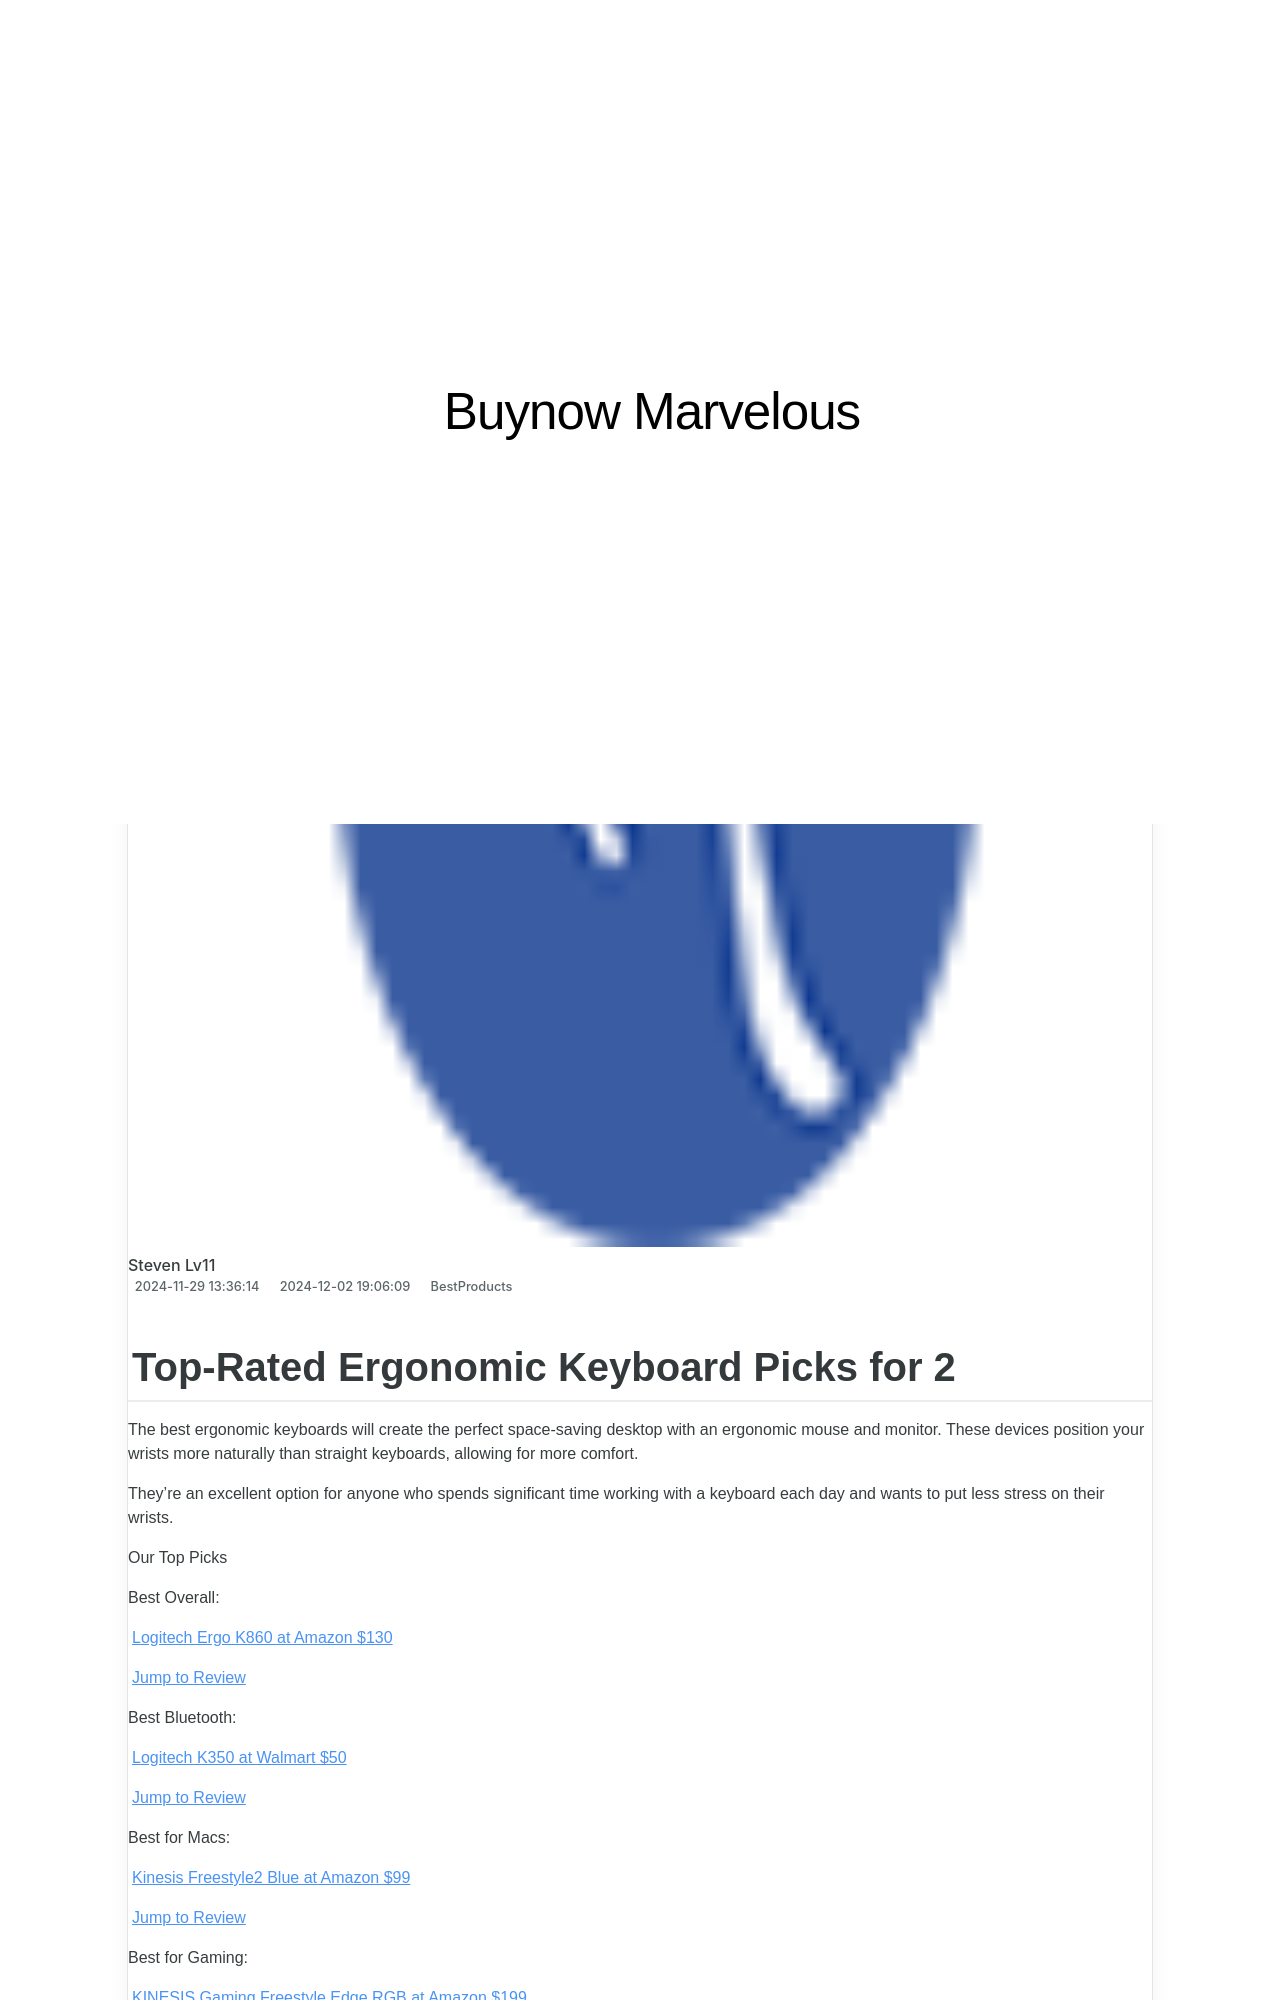

repository: techidaily/site-buynow-marvelous · page: 1723054950794-top-rated-ergonomic-keyboard-picks-for-2/index.html · generator: jekyll

---
title: Top-Rated Ergonomic Keyboard Picks for 2 #
date: 2024-11-29T13:36:14.166Z
updated: 2024-12-02T19:06:09.013Z
categories:
  - BestProducts
description: This Article Describes Top-Rated Ergonomic Keyboard Picks for 2 #
excerpt: This Article Describes Top-Rated Ergonomic Keyboard Picks for 2 #
thumbnail: https://thmb.techidaily.com/10b343d090bf904bc6bf8fe5ac35deb164bc4c88645e3dc6ba8f681d6f6e808f.jpg
---

## Top-Rated Ergonomic Keyboard Picks for 2 #

 The best ergonomic keyboards will create the perfect space-saving desktop with an ergonomic mouse and monitor. These devices position your wrists more naturally than straight keyboards, allowing for more comfort.

 They're an excellent option for anyone who spends significant time working with a keyboard each day and wants to put less stress on their wrists.

 Our Top Picks

 Best Overall:

[Logitech Ergo K860 at Amazon  $130](https://www.amazon.com/Logitech-Wireless-Ergonomic-Keyboard-Wrist/dp/B07ZWK2TQT/?tag=lifewire-onsite-prod-20&ascsubtag=4147386%7Cn326e10e09a2e4a42be05879465b0c31513%7CB07ZWK2TQT)

[Jump to Review](https://www.lifewire.com/#toc-best-overall-logitech-ergo-k860)

 Best Bluetooth:

[Logitech K350 at Walmart  $50](https://www.walmart.com/ip/13215113)

[Jump to Review](https://www.lifewire.com/#toc-best-bluetooth-logitech-k350)

 Best for Macs:

[Kinesis Freestyle2 Blue at Amazon  $99](https://www.amazon.com/dp/B00NMVJYEW/?tag=lifewire-onsite-prod-20&ascsubtag=4147386%7Cn326e10e09a2e4a42be05879465b0c31513%7CB00NMVJYEW)

[Jump to Review](https://www.lifewire.com/#toc-best-for-macs-kinesis-freestyle2-blue)

 Best for Gaming:

[KINESIS Gaming Freestyle Edge RGB at Amazon  $199](https://www.amazon.com/KINESIS-Gaming-Freestyle-Mechanical-Keyboard/dp/B07SXX7P6D/?tag=lifewire-onsite-prod-20&ascsubtag=4147386%7Cn326e10e09a2e4a42be05879465b0c31513%7CB07SXX7P6D)

[Jump to Review](https://www.lifewire.com/#toc-best-for-gaming-kinesis-gaming-freestyle-edge-rgb)

<!-- affiliate ads begin -->
<iframe width="560" height="315" src="https://www.youtube.com/embed/S3Th6oa_isA?si=TTQ013BB9beUM4x6" title="YouTube video player" frameborder="0" allow="accelerometer; autoplay; clipboard-write; encrypted-media; gyroscope; picture-in-picture; web-share" referrerpolicy="strict-origin-when-cross-origin" allowfullscreen></iframe>
<!-- affiliate ads end -->
